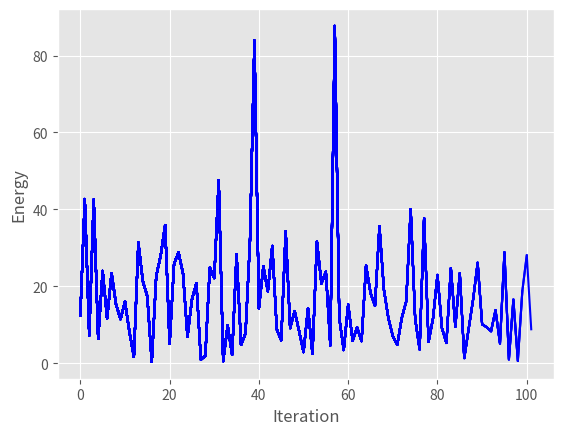

Write Python code to recreate this figure.
import numpy as np
import matplotlib.pyplot as plt

class HeisMPS:
    def __init__(self,nsite):
        # Basic Model Information ######################
        self.nsite = nsite
        self.d = 2 # Dimension of local state space
        self.h = 1 # First interaction parameter
        self.J = 1 # Second interaction parameter
        # Optimization Parameters ######################
        self.tol = 1e-5 # Optimization Tolerance
        self.plot_option = True # Not Operational
        self.plot_cnt = 0 # Count plot updates
        self.max_iter = 100 # Maximum number of iterations
        # Store MPO ####################################
        # Key Matrices
        s_hat = np.array([[[0,1],  [1,0]],
                                   [[0,-1j],[1j,0]],
                                   [[1,0],  [0,-1]]])
        zero_mat = np.zeros([2,2])
        I = np.eye(2)
        # Construct MPO
        self.w_arr = np.array([[I,                   zero_mat,               zero_mat,               zero_mat,               zero_mat],
                              [s_hat[0,:,:],         zero_mat,               zero_mat,               zero_mat,               zero_mat],
                              [s_hat[1,:,:],         zero_mat,               zero_mat,               zero_mat,               zero_mat],
                              [s_hat[2,:,:],         zero_mat,               zero_mat,               zero_mat,               zero_mat],
                              [-self.h*s_hat[0,:,:], -self.J/2*s_hat[0,:,:], -self.J/2*s_hat[1,:,:], -self.J/2*s_hat[2,:,:], I       ]])
        # Construct container for resulting energies
        self.E = np.zeros(nsite)
    
    def create_initial_guess(self):
        # Function to create a Right-Canonical MPS as the initial guess
        # Follows the procedure and notation carried out in section 4.1.3.ii of Schollwock (2011)
        L = self.nsite
        for i in range(L):
            if i == 0:
                psi = np.zeros([self.d**(L-1),self.d])
                psi[0,0] = 1
                B = [[] for x in range(self.d)]
                a_prev = 1
            else:
                psi = np.dot(u,np.diag(s)).reshape(self.d**(L-(i+1)),-1)
                a_prev = a_curr
            (u,s,v) = np.linalg.svd(psi,full_matrices=0)
            a_curr = min(self.d**(i+1),self.d**(L-(i)))
            v = np.transpose(v)
            for j in range(self.d):
                if a_curr > a_prev:
                    v = v.reshape(a_curr*self.d,-1)
                    B[j].insert(0,v[j*a_curr:(j+1)*a_curr,:])
                else:
                    v = v.reshape(-1,a_curr*self.d)
                    B[j].insert(0,v[:,j*a_curr:(j+1)*a_curr])
        self.M = B

    def W(self,ind):
        # Simple function that acts as an index for the MPO matrices W. 
        # Returns correct vectors for first and last site and the full matrix for all intermediate sites
        if ind == 0:
            return np.array([self.w_arr[-1,:]])
        elif ind == self.nsite-1:
            return np.array([self.w_arr[:,0]])
        else:
            return self.w_arr

    def calc_all_lr(self):
        # Calculate all L- andR-expressions iteratively for sites L-1 through 1
        # Follows the procedure and notation outlined in Equation 197 of Section 6.2 of Schollwock (2011)
        self.R = []
        self.L = []
        # Insert R[L] dummy array
        self.R.insert(0,np.array([[[1]]])) 
        self.L.insert(0,np.array([[[1]]])) 
        for out_cnt in range(self.nsite)[::-1]:
            for i in range(self.d):
                for j in range(self.d):
                    if out_cnt == 0: 
                        tmp_array = np.array([[[1]]])
                    else:
                        if i+j == 0:
                            tmp_array = np.einsum('ji,kl,mn,iln->jkm',self.M[i][out_cnt],self.W(out_cnt)[:,:,i,j],self.M[j][out_cnt],self.R[0])
                        else:
                            tmp_array += np.einsum('ji,kl,mn,iln->jkm',self.M[i][out_cnt],self.W(out_cnt)[:,:,i,j],self.M[j][out_cnt],self.R[0])
            self.R.insert(0,tmp_array)
    
    def reshape_hamiltonian(self,H):
        # Function to reshape H array from six dimensional to correct 2D matrix
        sl,alm,al,slp,almp,alp = H.shape
        return H.reshape(sl*alm*al,-1)

    def shape_m(self,site,v):
        # The input eigenvector, v, is reshaped into two MPS matrices
        (ai,aim) = self.M[0][site].shape
        v = v.reshape(self.d,ai,aim)
        for i in range(self.d):
            self.M[i][site] = v[i,:,:]

    def make_m_2d(self,site,sweep_dir):
        # 
        (aim,ai) = self.M[0][site].shape
        m_3d = np.dstack((self.M[0][site],self.M[1][site])).transpose()
        if sweep_dir is 'R':
            return m_3d.reshape(self.d*aim,ai)
        elif sweep_dir is 'L':
            return m_3d.reshape(aim,self.d*ai)
        else:
            raise ValueError('Sweep Direction must be L or R')


    def convert_u2a(self,site,U):
        (aim,ai) = self.M[0][site].shape
        u_3d = U.reshape(self.d,aim,ai)
        for i in range(self.d):
            self.M[i][site] = u_3d[i,:,:]

    def update_L(self,site):
        # Update L array associated with the partition occuring at site
        for i in range(self.d):
             for j in range(self.d):
                if i+j == 0:
                    tmp_array = np.einsum('ji,kl,mn,jlm->ikn',self.M[i][site],self.W(site)[:,:,i,j],self.M[j][site],self.L[site])
                else:
                    tmp_array += np.einsum('ji,kl,mn,jlm->ikn',self.M[i][site],self.W(site)[:,:,i,j],self.M[j][site],self.L[site])
        if len(self.L) <= site+1:
            self.L.insert(len(self.L),tmp_array)
        else:
            self.L[site+1] = tmp_array

    def update_R(self,site):
        # Update R-expression associated with the partition occuring at site
        for i in range(self.d):
            for j in range(self.d):
                if i+j == 0:
                    tmp_array = np.einsum('ji,kl,mn,iln->jkm',self.M[i][site],self.W(site)[:,:,i,j],self.M[j][site],self.R[site+1])
                else:
                    tmp_array += np.einsum('ji,kl,mn,iln->jkm',self.M[i][site],self.W(site)[:,:,i,j],self.M[j][site],self.R[site+1])
        self.R[site] = tmp_array

    def eval_energy(self):
        totalE = 0
        for i in range(len(self.E)):
            totalE += self.E[i]
        return -totalE

    def update_plot(self,new_entry):
        if self.plot_option:
            if self.plot_cnt == 0:
                plt.style.use('ggplot')
                plt.ion()
                self.fig = plt.figure()
                self.ax = self.fig.add_subplot(111)
                self.conv_xdat = [self.plot_cnt]
                self.conv_ydat = [new_entry]
                self.ax.plot(self.conv_xdat,self.conv_ydat,'b-')
                plt.xlabel('Iteration')
                plt.ylabel('Energy')
                self.fig.canvas.draw()
            else:
                self.conv_xdat.insert(len(self.conv_xdat),self.plot_cnt)
                self.conv_ydat.insert(len(self.conv_ydat),new_entry)
                self.ax.plot(self.conv_xdat,self.conv_ydat,'b-')
                self.fig.canvas.draw()
            self.plot_cnt += 1

    def calc_ground_state(self):
        # Run the DMRG optimization to calculate the system's ground state
        # Follows the procedure and notation outlined in section 6.3 of Schollwock (2011)
        self.create_initial_guess()
        self.calc_all_lr()
        converged = False
        sweep_cnt = 0
        currE = 0
        while not converged:
            print('Beginning Sweep Set {}'.format(sweep_cnt))
            # Sweep Right ###########################################
            print('\tRight Sweep')
            for i in range(self.nsite-1):
                print('\t\tSite {}'.format(i))
                # Solve eigenvalue problem
                H = np.einsum('ijk,lmno,pmq->nipokq',self.L[i],self.W(i),self.R[i+1])
                H = self.reshape_hamiltonian(H)
                w,v = np.linalg.eig(H)
                w = np.sort(w)
                v = v[:,w.argsort()]
                self.shape_m(i,v[:,0])
                # Left-normalize and distribute matrices
                (U,S,V) = np.linalg.svd(self.make_m_2d(i,'R'),full_matrices=0)
                self.convert_u2a(i,U)
                for j in range(self.d):
                    self.M[j][i+1] = np.einsum('i,ij,jk->ik',S,V,self.M[j][i+1])
                # Update L-expression
                self.update_L(i)
                # Save Resulting energies
                self.E[i] = w[0]
            # Sweep Left 
            print('\tLeft Sweep')
            for i in range(self.nsite-1,0,-1):
                print('\t\tSite {}'.format(i))
                # Solve eigenvalue problem
                H = np.einsum('ijk,lmno,pmq->nipokq',self.L[i],self.W(i),self.R[i+1]) # Indices should be correct
                H = self.reshape_hamiltonian(H)
                w,v = np.linalg.eig(H)
                w = np.sort(w)
                v= v[:,w.argsort()]
                self.shape_m(i,v[:,0])
                # Right-normalize and distribute matrices
                (U,S,V) = np.linalg.svd(self.make_m_2d(i,'L'),full_matrices=0)
                self.convert_u2a(i,V)
                for j in range(self.d):
                    self.M[j][i] = np.einsum('i,ij,jk->ik',S,U,self.M[j][i])
                # Update R-expression
                self.update_R(i)
                # Save Resulting Energies
                self.E[i] = w[0]
            # Check for Convergence #################################
            prevE = currE
            currE = self.eval_energy()
            print('\tResulting Energy:\t{}'.format(currE))
            self.update_plot(currE)
            if np.abs(prevE-currE) < self.tol:
                converged = True
                print('Energy Converged at:\t{}'.format(currE))
            elif sweep_cnt > self.max_iter:
                converged = True
                print('Maximum number of iterations exceeded before convergence')
            sweep_cnt += 1

if __name__ == "__main__":
    x = HeisMPS(6)
    x.calc_ground_state()
